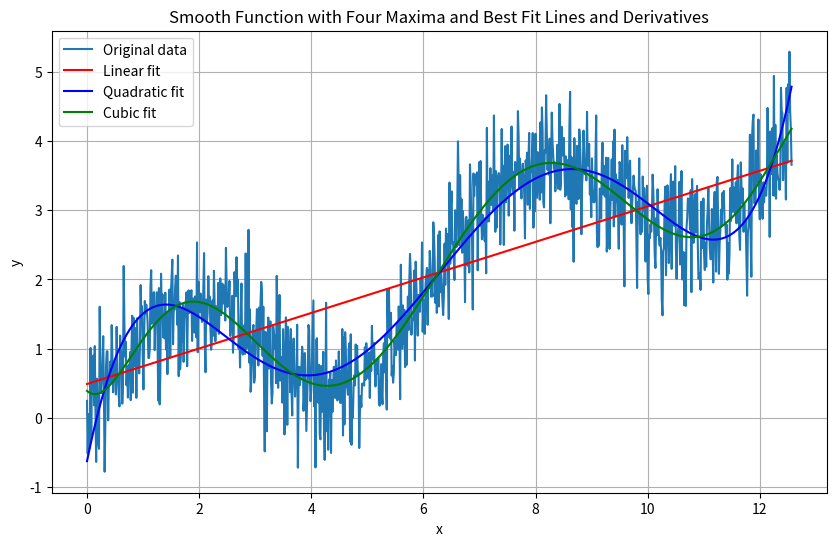
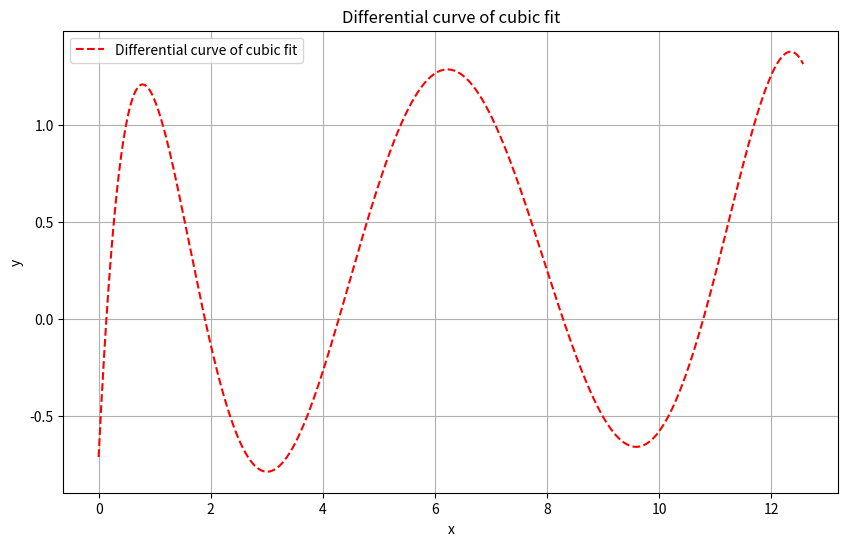

Generate these figures, in order, with matplotlib:
import matplotlib.pyplot as plt
import numpy as np
from scipy.signal import argrelextrema

# Define x and y
x = np.linspace(0, 4 * np.pi, 1000)
y = np.sin(x)+x/3

# Add random noise to y
noise = np.random.normal(0, 0.5, len(y))
y = y + noise

# Compute lines of best fit
poly1 = np.poly1d(np.polyfit(x, y, 1))
poly2 = np.poly1d(np.polyfit(x, y, 5))
poly3 = np.poly1d(np.polyfit(x, y, 8))

# Create a space for x values to evaluate the polynomial
x_for_poly = np.linspace(x[0], x[-1], 500)

# Create figure
plt.figure(figsize=(10,6))

# Compute differential curves for x and y
x_diff = np.diff(x,1)
y_diff = np.diff(y,1)

# Plot original data
plt.plot(x, y, label='Original data')

# Plot polynomial fits
plt.plot(x_for_poly, poly1(x_for_poly), 'r', label='Linear fit')
plt.plot(x_for_poly, poly2(x_for_poly), 'b', label='Quadratic fit')
plt.plot(x_for_poly, poly3(x_for_poly), 'g', label='Cubic fit')

plt.title('Smooth Function with Four Maxima and Best Fit Lines and Derivatives')
plt.xlabel('x')
plt.ylabel('y')
plt.legend(loc='best')
plt.grid(True)
plt.show()

poly3_diff = np.polyder(poly3)
x_diff_poly3 = x.copy()
y_diff_poly3 = poly3_diff(x_diff_poly3)

plt.figure(figsize=(10,6))  # Create new figure for differential curve

# Plot differential curves for polynomial fit
plt.plot(x_diff_poly3, y_diff_poly3, 'r--', label='Differential curve of cubic fit')

plt.title('Differential curve of cubic fit')
plt.xlabel('x')
plt.ylabel('y')
plt.legend(loc='best')
plt.grid(True)
plt.show()

print('The equation of the linear fit is: \n%s' % poly1)
print('The equation of the quadratic fit is: \n%s' % poly2)
print('The equation of the cubic fit is: \n%s' % poly3)

# Identify the indices of the peaks in the differential curve of cubic fit

indices_of_peaksy= argrelextrema(y_diff_poly3, np.greater)

# List the values of the peaks

peak_valuesy = y_diff_poly3[indices_of_peaksy]


print('List of peak values in the Differential curve of cubic fit:', peak_valuesy)